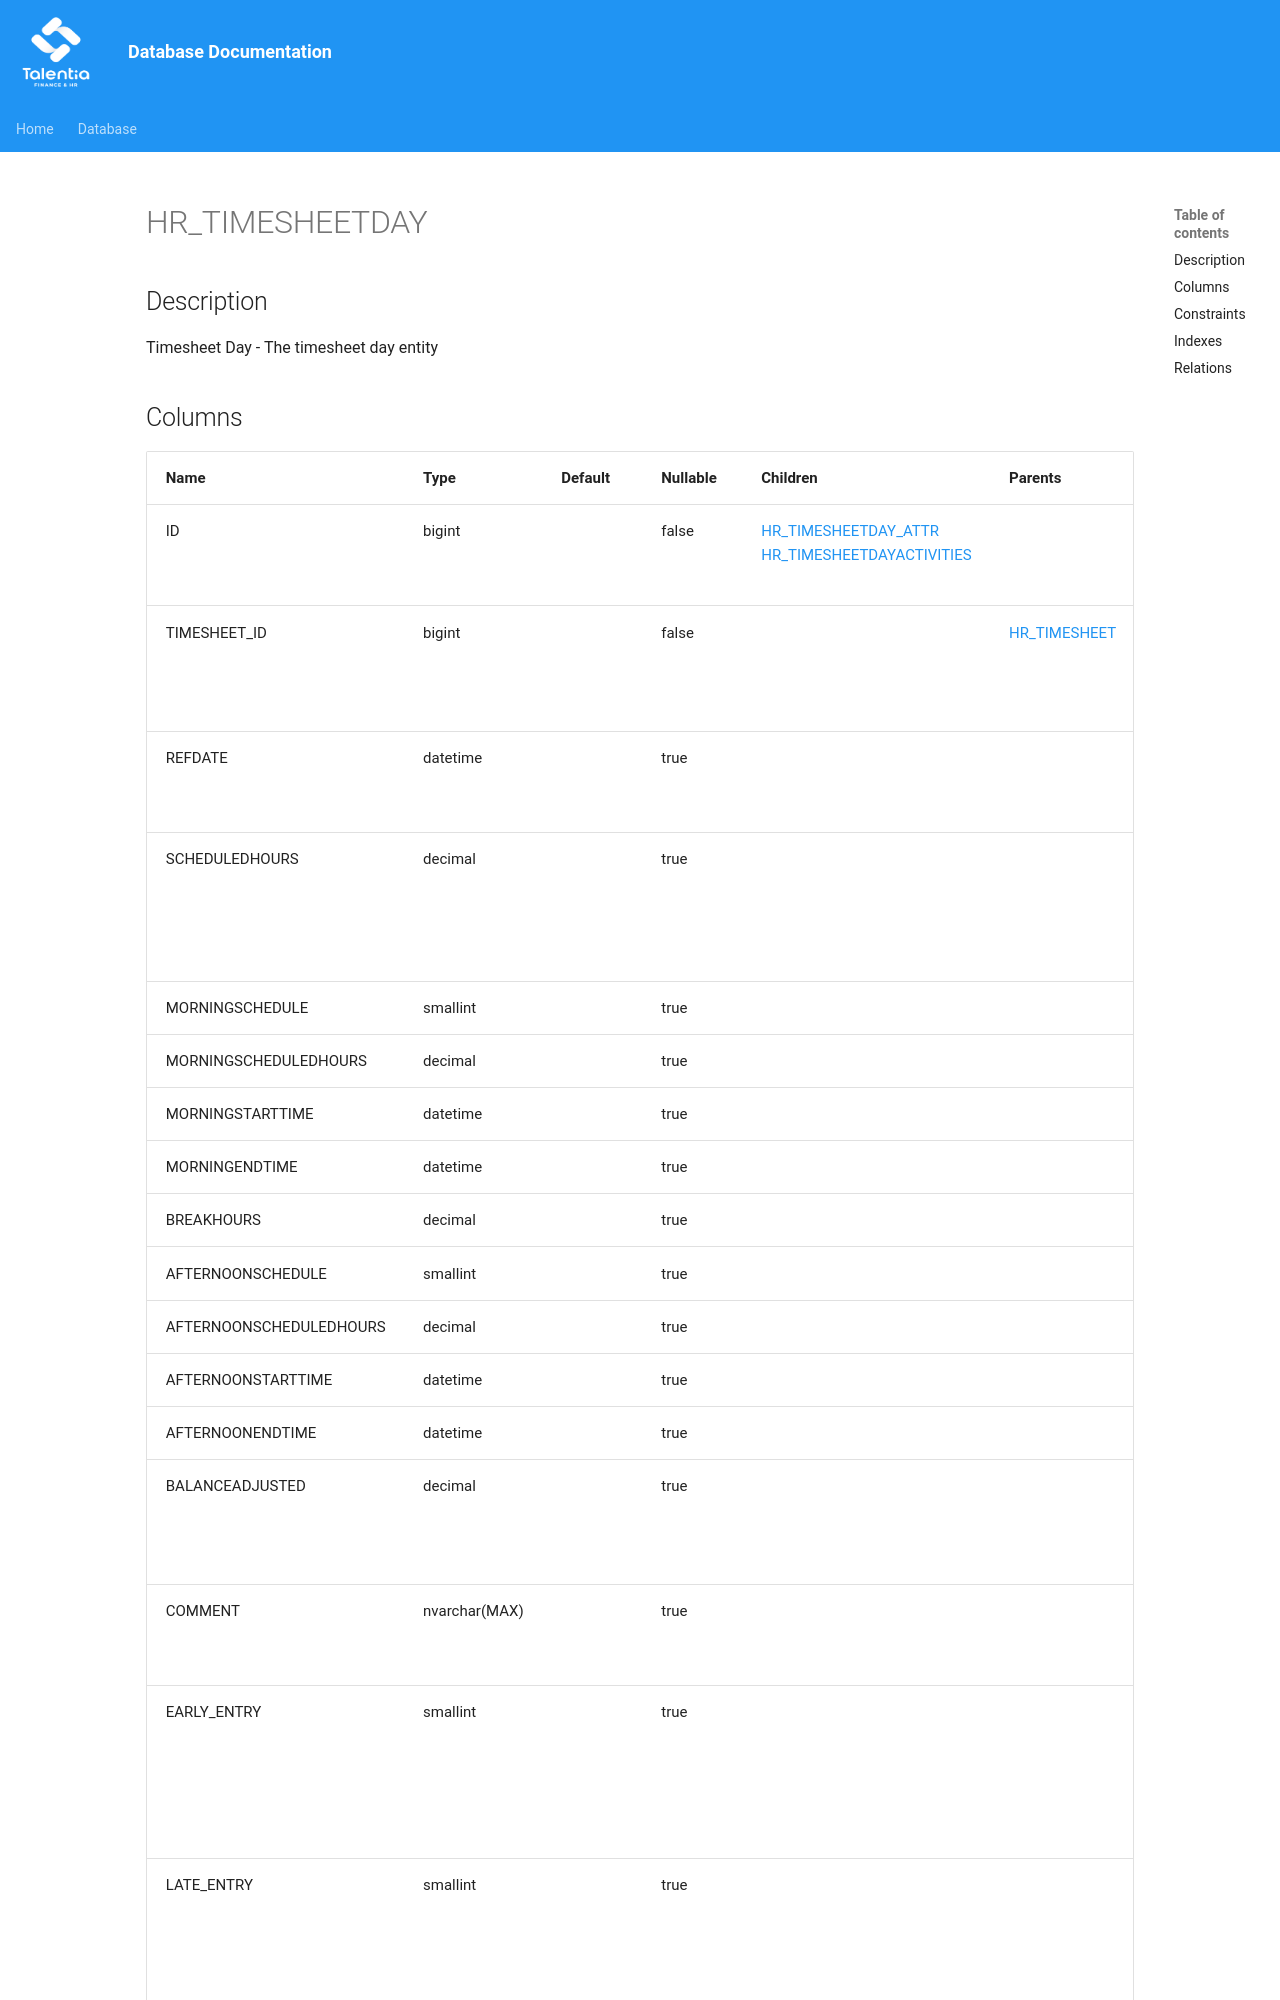

repository: giovanniporcelli/documentazione-db · page: schema/HR_TIMESHEETDAY/index.html · generator: mkdocs

# HR_TIMESHEETDAY

## Description

Timesheet Day - The timesheet day entity  


## Columns

| Name | Type | Default | Nullable | Children | Parents | Comment |
| ---- | ---- | ------- | -------- | -------- | ------- | ------- |
| ID | bigint |  | false | [HR_TIMESHEETDAY_ATTR](HR_TIMESHEETDAY_ATTR.md) [HR_TIMESHEETDAYACTIVITIES](HR_TIMESHEETDAYACTIVITIES.md) |  | Indicates the unique identifier |
| TIMESHEET_ID | bigint |  | false |  | [HR_TIMESHEET](HR_TIMESHEET.md) | The timesheet related entity. |
| REFDATE | datetime |  | true |  |  | Reference date field name |
| SCHEDULEDHOURS | decimal |  | true |  |  | Scheduled hours for this timesheet day. |
| MORNINGSCHEDULE | smallint |  | true |  |  |  |
| MORNINGSCHEDULEDHOURS | decimal |  | true |  |  |  |
| MORNINGSTARTTIME | datetime |  | true |  |  |  |
| MORNINGENDTIME | datetime |  | true |  |  |  |
| BREAKHOURS | decimal |  | true |  |  |  |
| AFTERNOONSCHEDULE | smallint |  | true |  |  |  |
| AFTERNOONSCHEDULEDHOURS | decimal |  | true |  |  |  |
| AFTERNOONSTARTTIME | datetime |  |
